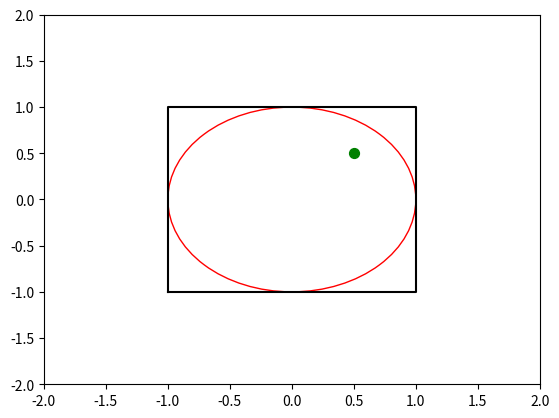

The script that saved this image:
import matplotlib.pyplot as plt

# Definir las coordenadas de los vértices del cuadrado
x = [-1, -1, 1, 1, -1]  # Coordenadas x de los vértices
y = [-1, 1, 1, -1, -1]  # Coordenadas y de los vértices

# Crear el cuadrado
plt.plot(x, y, color='black')

#Crear un círculo con borde rojo y radio de 1
circulo = plt.Circle((0, 0), 1, edgecolor='red', facecolor='none')

# Agregar el círculo al gráfico
plt.gca().add_patch(circulo)

# Añadir un punto en coordenadas (0.5, 0.5) de color verde
plt.scatter(0.5, 0.5, color='green', s=50, label='Punto Verde')

# Establecer los límites de los ejes x e y
plt.xlim(-2, 2)
plt.ylim(-2, 2)

# Mostrar el gráfico
plt.show()